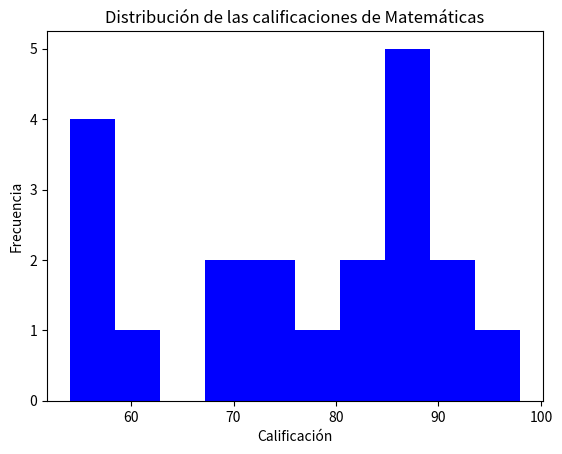

Recreate this plot in Python.
import numpy as np
import matplotlib.pyplot as plt

rng = np.random.default_rng(42)

# Datos de calificaciones de los estudiantes
matematicas = rng.integers(50, 100, 20)
ciencias = rng.integers(40, 95, 20)
literatura = rng.integers(60, 100, 20)

# Datos de errores para el gráfico de barras de error
errores_matematicas = rng.uniform(2, 5, 2)
errores_matematicas = [min(errores_matematicas), max(errores_matematicas)]

errores_ciencias = rng.uniform(1, 4, 2)
errores_ciencias = [min(errores_ciencias), max(errores_ciencias)]

errores_literatura = rng.uniform(3, 6, 2)
errores_literatura = [min(errores_literatura), max(errores_literatura)]


# Crea un histograma
plt.hist(matematicas, bins=10, color="blue")

# Agrega etiquetas a los ejes
plt.xlabel("Calificación")
plt.ylabel("Frecuencia")

# Agrega un título descriptivo
plt.title("Distribución de las calificaciones de Matemáticas")

# Muestra el gráfico
plt.show()
